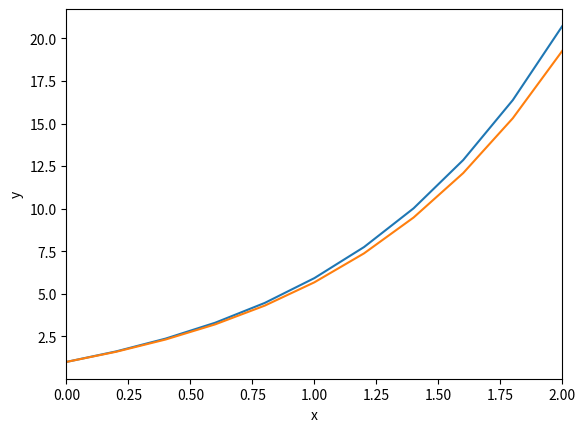

Here is the Python script that generated this plot:
import math
import matplotlib.pyplot as plt
f = lambda x, y: ((-1) ** (0 + 3 + 1)) * 0.9 * y + 0.9 * x ** 2 + 1.9
g = lambda x: (3587 * math.e ** ((9 * x) / 10) - 567 * x ** 2 - 1260 * x - 2858) / 729
h = 0.2
x0 = [0]
n = int((2 - 0) / h)
y = [1]
yt = []
r1 = []
r2 = []
r3 = []
r4 = []
ost = []
for i in range(1, n + 1):
    x0.append(h * i)
    r1.append(h * f(x0[i - 1], y[i - 1]))
    r2.append(h * f(x0[i - 1] + (h / 2), y[i - 1] + (r1[i - 1] / 2)))
    r3.append(h * f(x0[i - 1] + (h / 2), y[i - 1] + (r2[i - 1] / 2)))
    r4.append(h * f(x0[i - 1] + h, y[i - 1] + r3[i - 1]))
    y.append(y[i - 1] + ((r1[i - 1] + 2 * r2[i - 1] + 2 * r3[i - 1] + r4[i - 1]) / 6))
    yt.append(g(x0[i - 1]))
    ost.append(abs(y[i - 1] - yt[i - 1]))
yt.append(g(x0[n]))
print('x0 = ',', '.join(list(map(str, x0))))
print('y = ', ' '.join(list(map(str, y))))
print('yt = ', ' '.join(list(map(str, yt))))
print('Погрешность =', ' '.join(list(map(str, ost))))
plt.plot(x0, y)
plt.plot(x0, yt)
plt.xlabel('x')
plt.ylabel('y')
plt.xlim(0, 2)
plt.show()